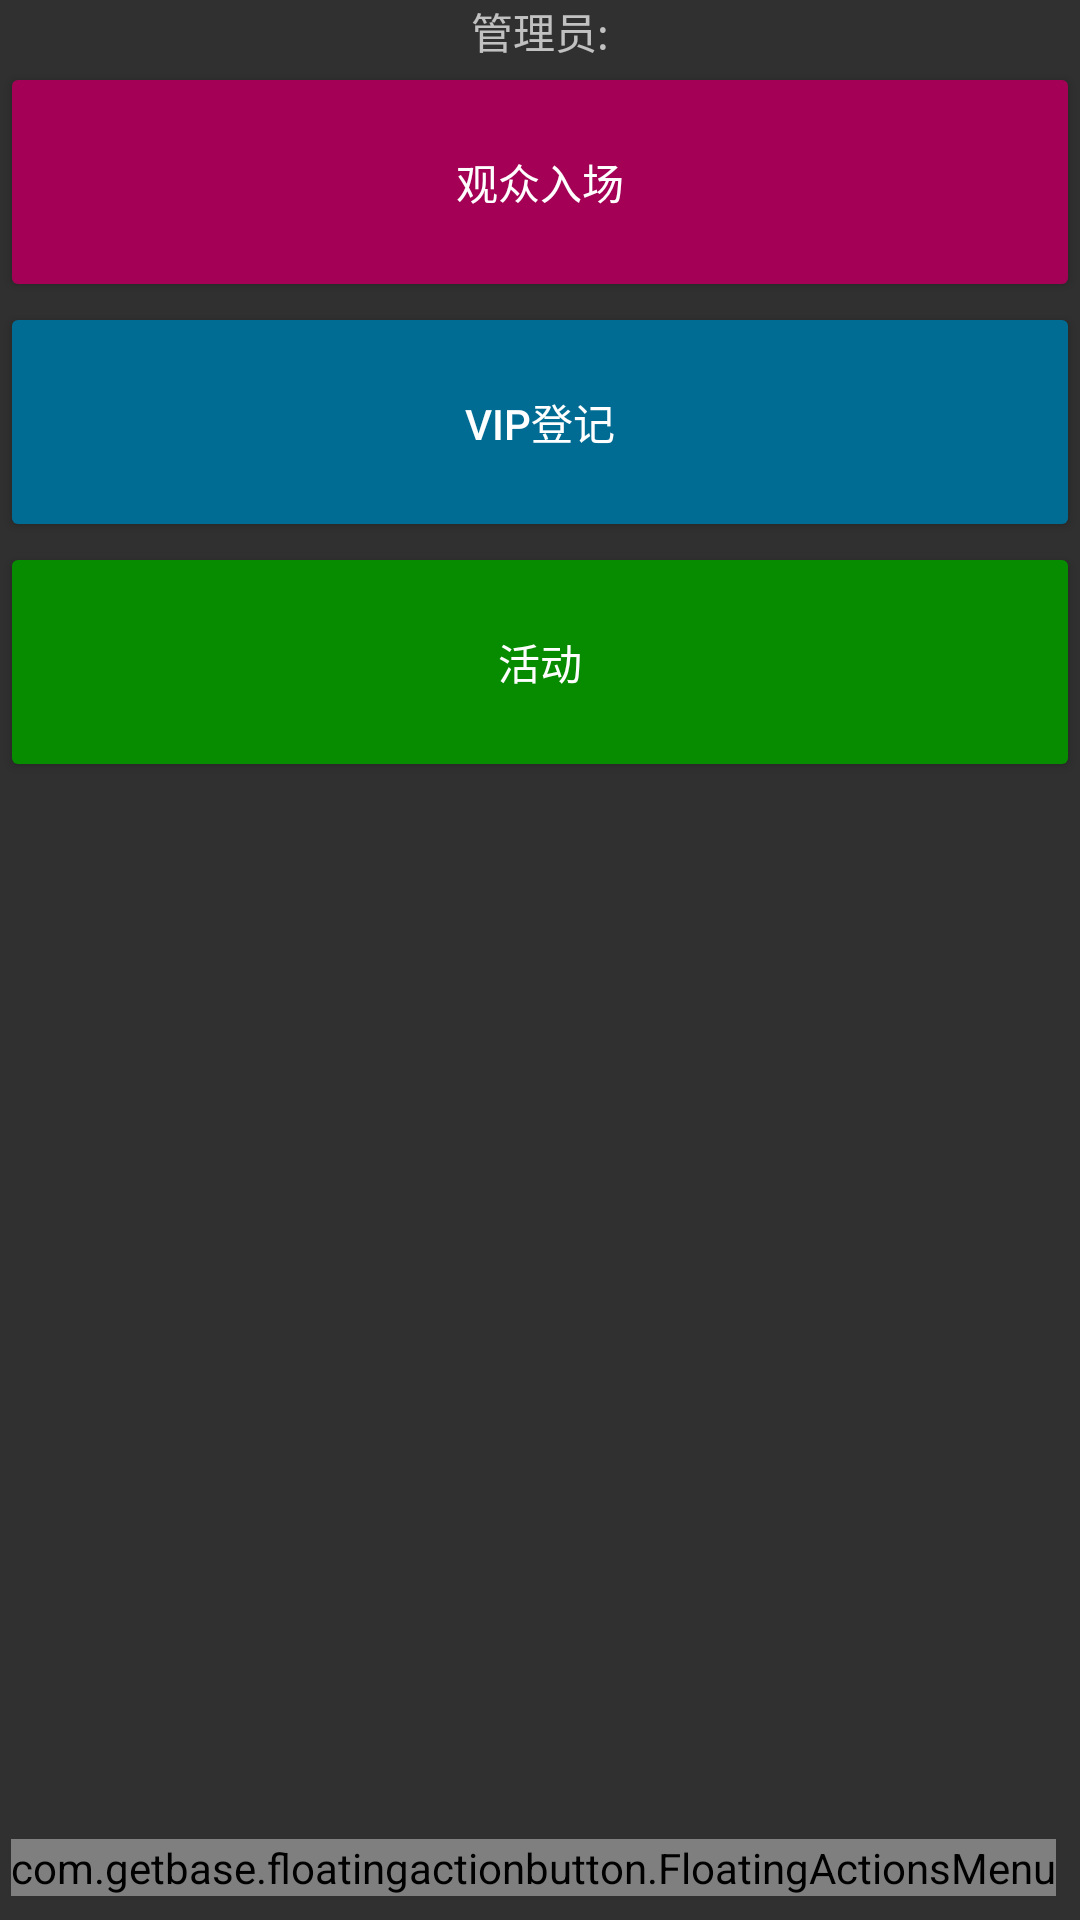

Reconstruct the res/layout file that produces this screen, plus the resources it refers to.
<!-- AndroidManifest.xml: application theme AppTheme -->
<!-- res/layout/activity_main.xml -->
<?xml version="1.0" encoding="utf-8"?>
<android.support.constraint.ConstraintLayout xmlns:android="http://schemas.android.com/apk/res/android"
    xmlns:app="http://schemas.android.com/apk/res-auto"
    xmlns:fab="http://schemas.android.com/apk/res-auto"
    xmlns:tools="http://schemas.android.com/tools"
    android:layout_width="match_parent"
    android:layout_height="match_parent"
    tools:context=".MainActivity">

    <ScrollView
        android:id="@+id/scrollView3"
        android:layout_width="match_parent"
        android:layout_height="match_parent"
        tools:layout_editor_absoluteX="0dp"
        tools:layout_editor_absoluteY="0dp">

        <LinearLayout
            android:id="@+id/linearly"
            android:layout_width="match_parent"
            android:layout_height="match_parent"
            android:orientation="vertical">

            <TextView
                android:id="@+id/tv_mobile"
                android:layout_width="match_parent"
                android:layout_height="wrap_content"
                android:gravity="center"
                android:text="管理员:" />

            <Button
                android:id="@+id/btn_visitor_enter"
                style="@style/MainButton1"
                android:layout_width="match_parent"
                android:layout_height="wrap_content"
                android:height="80dp"
                android:text="观众入场"
                android:textColor="@android:color/white"
                tools:layout_editor_absoluteX="8dp"
                tools:layout_editor_absoluteY="151dp" />

            <android.support.v7.widget.RecyclerView
                android:id="@+id/vistor_ex_list"
                android:layout_width="match_parent"
                android:layout_height="wrap_content" />

            <Button
                android:id="@+id/btn_vip_reg"
                android:layout_width="match_parent"
                android:layout_height="wrap_content"
                android:height="80dp"
                android:background="@drawable/btn_colored_material1"
                android:text="VIP登记"
                tools:layout_editor_absoluteX="71dp"
                tools:layout_editor_absoluteY="137dp" />

            <android.support.v7.widget.RecyclerView
                android:id="@+id/vip_ex_list"
                android:layout_width="match_parent"
                android:layout_height="wrap_content">

            </android.support.v7.widget.RecyclerView>

            <Button
                android:id="@+id/btn_activity_reg"
                android:layout_width="match_parent"
                android:layout_height="wrap_content"
                android:height="80dp"
                android:background="@drawable/btn_colored_material2"
                android:text="活动"
                tools:layout_editor_absoluteX="71dp"
                tools:layout_editor_absoluteY="137dp" />
        </LinearLayout>
    </ScrollView>

    <com.getbase.floatingactionbutton.FloatingActionsMenu
        android:id="@+id/multiple_actions"
        android:layout_width="wrap_content"
        android:layout_height="wrap_content"
        android:layout_marginBottom="8dp"
        android:layout_marginEnd="8dp"
        app:layout_constraintBottom_toBottomOf="parent"
        app:layout_constraintEnd_toEndOf="parent"
        fab:fab_addButtonColorNormal="@color/pink"
        fab:fab_addButtonColorPressed="@color/pink_pressed"
        fab:fab_addButtonIcon="@drawable/ic_float_menu_icon"
        fab:fab_addButtonPlusIconColor="@android:color/holo_red_dark"
        fab:fab_labelStyle="@style/menu_labels_style" >

        <com.getbase.floatingactionbutton.FloatingActionButton
            android:id="@+id/fab_update_app"
            android:layout_width="wrap_content"
            android:layout_height="wrap_content"
            fab:fab_icon="@drawable/ic_fab_update_app"
            fab:fab_size="mini"
            fab:fab_title="更新程序"/>

        <com.getbase.floatingactionbutton.FloatingActionButton
            android:id="@+id/fab_switch_user"
            android:layout_width="wrap_content"
            android:layout_height="wrap_content"
            fab:fab_icon="@drawable/ic_fab_switch_user"
            fab:fab_size="mini"
            fab:fab_title="切换用户"/>

        <com.getbase.floatingactionbutton.FloatingActionButton
            android:id="@+id/fab_exit"
            android:layout_width="wrap_content"
            android:layout_height="wrap_content"
            fab:fab_icon="@drawable/ic_fab_exit_app"
            fab:fab_size="mini"
            fab:fab_title="退出程序"/>
    </com.getbase.floatingactionbutton.FloatingActionsMenu>


</android.support.constraint.ConstraintLayout>
<!-- resources referenced by this layout -->
<resources>
  <color name="pink">#e91e63</color>
  <color name="pink_pressed">#ec407a</color>
  <!-- drawable ic_fab_exit_app (drawable) -->
  <vector xmlns:android="http://schemas.android.com/apk/res/android"
      android:width="32dp"
      android:height="32dp"
      android:viewportWidth="1024"
      android:viewportHeight="1024">
    <path
        android:fillColor="#FF000000"
        android:pathData="M657.28,220.48a32,32 0,0 1,29.44 -56.96A388.16,388.16 0,0 1,512 896a388.16,388.16 0,0 1,-174.72 -732.48,32 32,0 1,1 29.44,56.96 322.56,322.56 0,1 0,465.28 288,323.52 323.52,0 0,0 -174.72,-288z"/>
    <path
        android:fillColor="#FF000000"
        android:pathData="M480,96a32,32 0,0 1,64 0v320a32,32 0,0 1,-64 0z"/>
  </vector>
  <!-- drawable ic_fab_update_app (drawable) -->
  <vector xmlns:android="http://schemas.android.com/apk/res/android"
      android:width="32dp"
      android:height="32dp"
      android:viewportWidth="1024"
      android:viewportHeight="1024">
    <path
        android:fillColor="#FF000000"
        android:pathData="M896.38,494.63A21.46,21.46 0,0 1,917.33 469.33a21.33,21.33 0,0 1,21.29 22.83A427.09,427.09 0,0 1,725.33 881.49C521.26,999.34 260.31,929.41 142.51,725.33a434.77,434.77 0,0 1,-5.67 -10.15L119.47,786.65a19.67,19.67 0,0 1,-24.92 14.38,22.06 22.06,0 0,1 -15.06,-26.11l29.48,-121.56a19.67,19.67 0,0 1,24.92 -14.38l120.02,35.24c11.05,3.24 17.79,14.93 15.06,26.11a19.67,19.67 0,0 1,-24.92 14.38l-70.1,-20.57 5.5,9.86A384,384 0,0 0,704 844.54a384.34,384.34 0,0 0,192.38 -349.87zM128,490.88a21.33,21.33 0,1 1,-42.33 -4.05C94.63,349.31 170.37,216.58 298.67,142.51a425.94,425.94 0,0 1,373.33 -26.03,424.62 424.62,0 0,1 196.27,160.68l17.49,-72.28a19.67,19.67 0,0 1,24.96 -14.38c11.01,3.24 17.79,14.93 15.06,26.11l-29.48,121.56a19.67,19.67 0,0 1,-24.92 14.38l-120.02,-35.24a22.06,22.06 0,0 1,-15.1 -26.11,19.67 19.67,0 0,1 24.92,-14.38l69.08,20.27a381.74,381.74 0,0 0,-174.21 -141.06,383.19 383.19,0 0,0 -336.04,23.42C204.8,245.93 136.32,367.45 128,490.88z"/>
  </vector>
  <!-- drawable ic_float_menu_icon (drawable) -->
  <vector xmlns:android="http://schemas.android.com/apk/res/android"
      android:width="225dp"
      android:height="200dp"
      android:viewportWidth="1152"
      android:viewportHeight="1024">
    <path
        android:fillColor="#ffffff"
        android:pathData="M978.56,186.18c0,24.52 -16.64,46.55 -37.16,46.55L177.19,232.73c-20.52,0 -37.16,-22.02 -37.16,-46.55l0,0c0,-24.52 16.64,-46.55 37.16,-46.55l764.21,0C961.92,139.64 978.56,161.66 978.56,186.18L978.56,186.18z"/>
    <path
        android:fillColor="#ffffff"
        android:pathData="M978.56,512c0,24.52 -16.64,46.55 -37.16,46.55L177.19,558.55c-20.52,0 -37.16,-22.02 -37.16,-46.55l0,0c0,-24.52 16.64,-46.55 37.16,-46.55l764.21,0C961.92,465.45 978.56,487.48 978.56,512L978.56,512z"/>
    <path
        android:fillColor="#ffffff"
        android:pathData="M978.56,837.82c0,24.52 -16.64,46.55 -37.16,46.55L177.19,884.36c-20.52,0 -37.16,-22.02 -37.16,-46.55l0,0c0,-24.52 16.64,-46.55 37.16,-46.55l764.21,0C961.92,791.27 978.56,813.3 978.56,837.82L978.56,837.82z"/>
  </vector>
  <style name="MainButton1" parent="Base.Widget.AppCompat.Button.Colored">
          <item name="android:background">@drawable/btn_colored_material</item>
      </style>
  <style name="menu_labels_style">
          <item name="android:background">@drawable/fab_label_background</item>
          <item name="android:textColor">@color/white</item>
      </style>
  <style name="AppTheme" parent="Base.Theme.AppCompat">
          
          <item name="colorPrimary">@color/colorPrimary</item>
          <item name="colorPrimaryDark">@color/colorPrimaryDark</item>
          <item name="colorAccent">@color/colorAccent</item>
      </style>
  <color name="white">#fafafa</color>
  <color name="colorPrimary">#3F51B5</color>
  <color name="colorPrimaryDark">#303F9F</color>
  <color name="colorAccent">#ff4081</color>
</resources>
